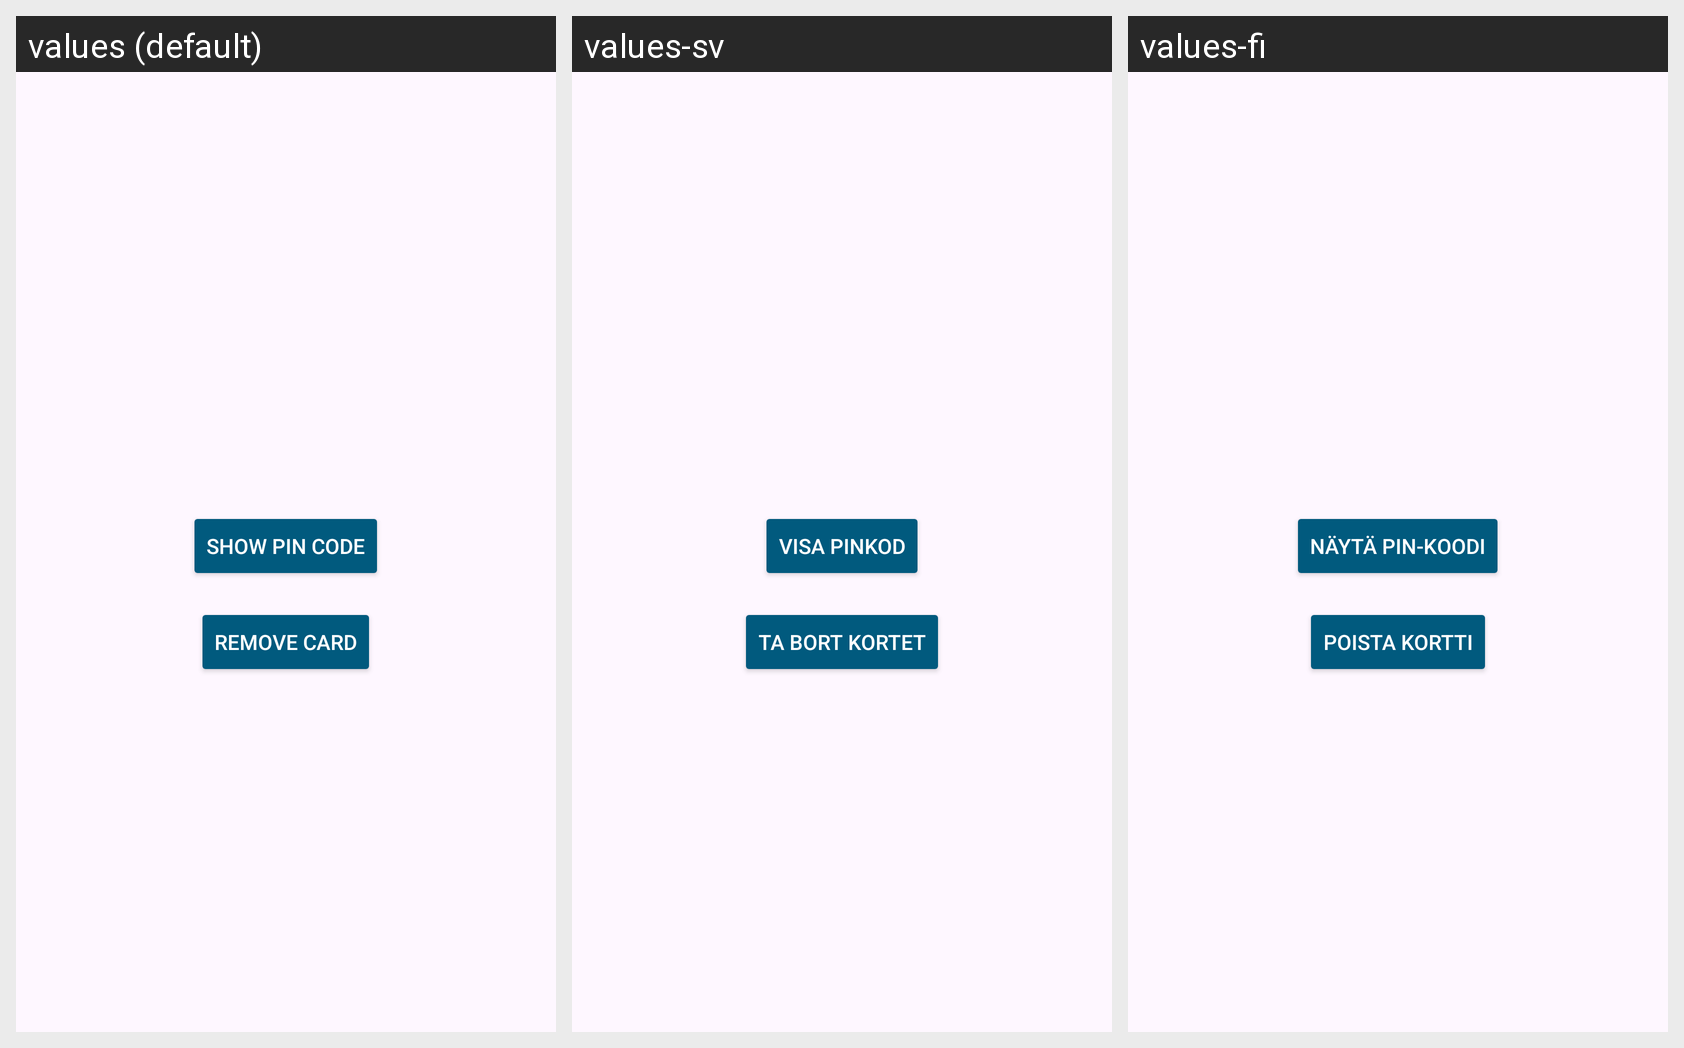

This grid shows one Android layout under several languages. Give, for every string resource on the screen, its name, the default text and each shown locale's text.
Android screen res/layout/activity_logged_in.xml rendered under 3 locales, left to right: values (default), values-sv, values-fi. Device: Nexus 5 (rendered at 1080×1920; each locale shown at half size, 540×960, under a caption strip naming it); theme Theme.Tritonia2.
Strings drawn on this screen, with the default value and each locale's value (text and hints the layout hard-codes appear in the picture but are not listed):

show_pin
  values: Show PIN code
  values-sv: Visa pinkod
  values-fi: Näytä PIN-koodi

logout
  values: Remove Card
  values-sv: Ta bort kortet
  values-fi: Poista kortti
